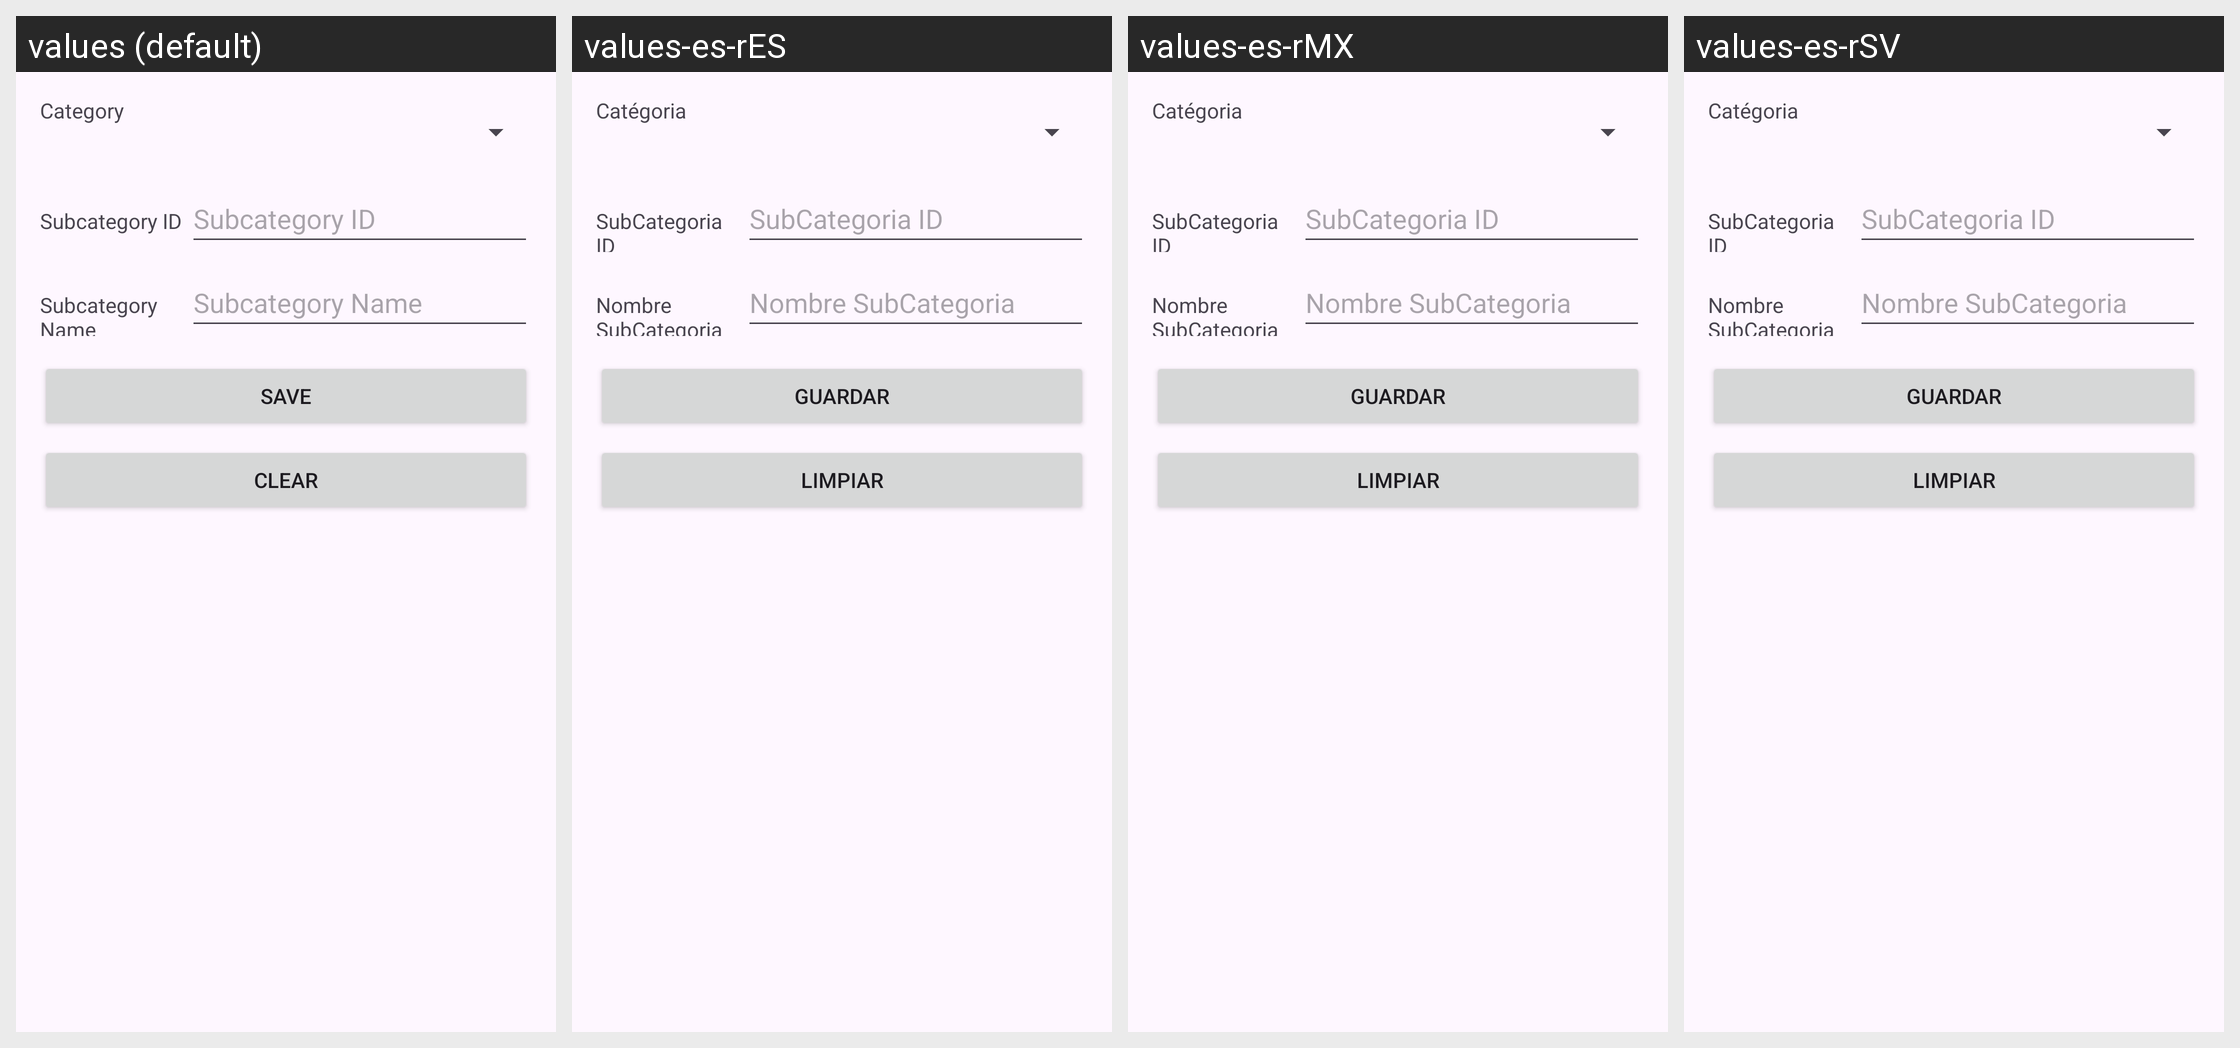

For this localized Android screen grid, give each drawn string resource with its value in every locale shown.
Android screen res/layout/dialog_sub_categoria.xml rendered under 4 locales, left to right: values (default), values-es-rES, values-es-rMX, values-es-rSV. Device: Nexus 5 (rendered at 1080×1920; each locale shown at half size, 540×960, under a caption strip naming it); theme Theme.ControlDeMedicamentosYArticulosDelHogar.
Strings drawn on this screen, with the default value and each locale's value (text and hints the layout hard-codes, and strings that could not be matched under every locale, appear in the picture but are not listed):

category
  values: Category
  values-es-rES: Catégoria
  values-es-rMX: Catégoria
  values-es-rSV: Catégoria

subcategory_id
  values: Subcategory ID
  values-es-rES: SubCategoria ID
  values-es-rMX: SubCategoria ID
  values-es-rSV: SubCategoria ID

subcategory_name
  values: Subcategory Name
  values-es-rES: Nombre SubCategoria
  values-es-rMX: Nombre SubCategoria
  values-es-rSV: Nombre SubCategoria

save
  values: Save
  values-es-rES: Guardar
  values-es-rMX: Guardar
  values-es-rSV: Guardar

clear
  values: Clear
  values-es-rES: Limpiar
  values-es-rMX: Limpiar
  values-es-rSV: Limpiar
